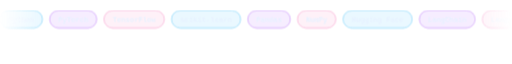
t = 0.00 s
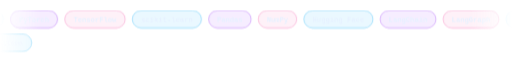
t = 1.67 s
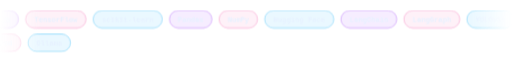
t = 3.33 s
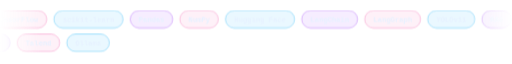
t = 5.00 s
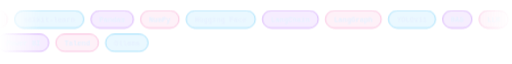
t = 6.67 s
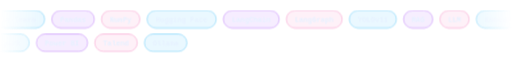
t = 8.33 s

The animated SVG that drew these frames (rendered in a browser with its animation timeline set to each time). Animation: 2 SMIL elements (animateTransform=2); frames cover the first 8.33 s, repeats indefinitely.

<svg width="1000" height="104" viewBox="0 0 1000 104" xmlns="http://www.w3.org/2000/svg">
<defs>
<linearGradient id="fade" x1="0" x2="1" y1="0" y2="0"><stop offset="0" stop-color="#fff" stop-opacity="0"/><stop offset="0.08" stop-color="#fff" stop-opacity="1"/><stop offset="0.92" stop-color="#fff" stop-opacity="1"/><stop offset="1" stop-color="#fff" stop-opacity="0"/></linearGradient>
<mask id="m"><rect width="1000" height="104" fill="url(#fade)"/></mask>
</defs>
<g mask="url(#m)" font-family="Consolas, 'Courier New', monospace" font-size="14" font-weight="700">
<g><animateTransform attributeName="transform" type="translate" from="0 0" to="-1516 0" dur="33s" repeatCount="indefinite"/><rect x="0" y="10" width="83" height="34" rx="17" fill="#36BCF7" fill-opacity="0.10" stroke="#36BCF7" stroke-opacity="0.75"/><text x="41.5" y="32" text-anchor="middle" fill="#e6f1ff">Python</text><rect x="97" y="10" width="92" height="34" rx="17" fill="#A855F7" fill-opacity="0.10" stroke="#A855F7" stroke-opacity="0.75"/><text x="143.0" y="32" text-anchor="middle" fill="#e6f1ff">PyTorch</text><rect x="203" y="10" width="118" height="34" rx="17" fill="#F472B6" fill-opacity="0.10" stroke="#F472B6" stroke-opacity="0.75"/><text x="262.0" y="32" text-anchor="middle" fill="#e6f1ff">TensorFlow</text><rect x="335" y="10" width="135" height="34" rx="17" fill="#36BCF7" fill-opacity="0.10" stroke="#36BCF7" stroke-opacity="0.75"/><text x="402.5" y="32" text-anchor="middle" fill="#e6f1ff">scikit-learn</text><rect x="484" y="10" width="83" height="34" rx="17" fill="#A855F7" fill-opacity="0.10" stroke="#A855F7" stroke-opacity="0.75"/><text x="525.5" y="32" text-anchor="middle" fill="#e6f1ff">Pandas</text><rect x="581" y="10" width="75" height="34" rx="17" fill="#F472B6" fill-opacity="0.10" stroke="#F472B6" stroke-opacity="0.75"/><text x="618.5" y="32" text-anchor="middle" fill="#e6f1ff">NumPy</text><rect x="670" y="10" width="135" height="34" rx="17" fill="#36BCF7" fill-opacity="0.10" stroke="#36BCF7" stroke-opacity="0.75"/><text x="737.5" y="32" text-anchor="middle" fill="#e6f1ff">Hugging Face</text><rect x="819" y="10" width="109" height="34" rx="17" fill="#A855F7" fill-opacity="0.10" stroke="#A855F7" stroke-opacity="0.75"/><text x="873.5" y="32" text-anchor="middle" fill="#e6f1ff">LangChain</text><rect x="942" y="10" width="109" height="34" rx="17" fill="#F472B6" fill-opacity="0.10" stroke="#F472B6" stroke-opacity="0.75"/><text x="996.5" y="32" text-anchor="middle" fill="#e6f1ff">LangGraph</text><rect x="1065" y="10" width="92" height="34" rx="17" fill="#36BCF7" fill-opacity="0.10" stroke="#36BCF7" stroke-opacity="0.75"/><text x="1111.0" y="32" text-anchor="middle" fill="#e6f1ff">YOLOv11</text><rect x="1171" y="10" width="57" height="34" rx="17" fill="#A855F7" fill-opacity="0.10" stroke="#A855F7" stroke-opacity="0.75"/><text x="1199.5" y="32" text-anchor="middle" fill="#e6f1ff">RAG</text><rect x="1242" y="10" width="57" height="34" rx="17" fill="#F472B6" fill-opacity="0.10" stroke="#F472B6" stroke-opacity="0.75"/><text x="1270.5" y="32" text-anchor="middle" fill="#e6f1ff">LLM</text><rect x="1313" y="10" width="118" height="34" rx="17" fill="#36BCF7" fill-opacity="0.10" stroke="#36BCF7" stroke-opacity="0.75"/><text x="1372.0" y="32" text-anchor="middle" fill="#e6f1ff">Embeddings</text><rect x="1445" y="10" width="57" height="34" rx="17" fill="#A855F7" fill-opacity="0.10" stroke="#A855F7" stroke-opacity="0.75"/><text x="1473.5" y="32" text-anchor="middle" fill="#e6f1ff">NLP</text><g transform="translate(1516 0)"><rect x="0" y="10" width="83" height="34" rx="17" fill="#36BCF7" fill-opacity="0.10" stroke="#36BCF7" stroke-opacity="0.75"/><text x="41.5" y="32" text-anchor="middle" fill="#e6f1ff">Python</text><rect x="97" y="10" width="92" height="34" rx="17" fill="#A855F7" fill-opacity="0.10" stroke="#A855F7" stroke-opacity="0.75"/><text x="143.0" y="32" text-anchor="middle" fill="#e6f1ff">PyTorch</text><rect x="203" y="10" width="118" height="34" rx="17" fill="#F472B6" fill-opacity="0.10" stroke="#F472B6" stroke-opacity="0.75"/><text x="262.0" y="32" text-anchor="middle" fill="#e6f1ff">TensorFlow</text><rect x="335" y="10" width="135" height="34" rx="17" fill="#36BCF7" fill-opacity="0.10" stroke="#36BCF7" stroke-opacity="0.75"/><text x="402.5" y="32" text-anchor="middle" fill="#e6f1ff">scikit-learn</text><rect x="484" y="10" width="83" height="34" rx="17" fill="#A855F7" fill-opacity="0.10" stroke="#A855F7" stroke-opacity="0.75"/><text x="525.5" y="32" text-anchor="middle" fill="#e6f1ff">Pandas</text><rect x="581" y="10" width="75" height="34" rx="17" fill="#F472B6" fill-opacity="0.10" stroke="#F472B6" stroke-opacity="0.75"/><text x="618.5" y="32" text-anchor="middle" fill="#e6f1ff">NumPy</text><rect x="670" y="10" width="135" height="34" rx="17" fill="#36BCF7" fill-opacity="0.10" stroke="#36BCF7" stroke-opacity="0.75"/><text x="737.5" y="32" text-anchor="middle" fill="#e6f1ff">Hugging Face</text><rect x="819" y="10" width="109" height="34" rx="17" fill="#A855F7" fill-opacity="0.10" stroke="#A855F7" stroke-opacity="0.75"/><text x="873.5" y="32" text-anchor="middle" fill="#e6f1ff">LangChain</text><rect x="942" y="10" width="109" height="34" rx="17" fill="#F472B6" fill-opacity="0.10" stroke="#F472B6" stroke-opacity="0.75"/><text x="996.5" y="32" text-anchor="middle" fill="#e6f1ff">LangGraph</text><rect x="1065" y="10" width="92" height="34" rx="17" fill="#36BCF7" fill-opacity="0.10" stroke="#36BCF7" stroke-opacity="0.75"/><text x="1111.0" y="32" text-anchor="middle" fill="#e6f1ff">YOLOv11</text><rect x="1171" y="10" width="57" height="34" rx="17" fill="#A855F7" fill-opacity="0.10" stroke="#A855F7" stroke-opacity="0.75"/><text x="1199.5" y="32" text-anchor="middle" fill="#e6f1ff">RAG</text><rect x="1242" y="10" width="57" height="34" rx="17" fill="#F472B6" fill-opacity="0.10" stroke="#F472B6" stroke-opacity="0.75"/><text x="1270.5" y="32" text-anchor="middle" fill="#e6f1ff">LLM</text><rect x="1313" y="10" width="118" height="34" rx="17" fill="#36BCF7" fill-opacity="0.10" stroke="#36BCF7" stroke-opacity="0.75"/><text x="1372.0" y="32" text-anchor="middle" fill="#e6f1ff">Embeddings</text><rect x="1445" y="10" width="57" height="34" rx="17" fill="#A855F7" fill-opacity="0.10" stroke="#A855F7" stroke-opacity="0.75"/><text x="1473.5" y="32" text-anchor="middle" fill="#e6f1ff">NLP</text></g></g>
<g><animateTransform attributeName="transform" type="translate" from="-1501 0" to="0 0" dur="33s" repeatCount="indefinite"/><g transform="translate(-1501 0)"><rect x="0" y="56" width="92" height="34" rx="17" fill="#A855F7" fill-opacity="0.10" stroke="#A855F7" stroke-opacity="0.75"/><text x="46.0" y="78" text-anchor="middle" fill="#e6f1ff">FastAPI</text><rect x="106" y="56" width="83" height="34" rx="17" fill="#F472B6" fill-opacity="0.10" stroke="#F472B6" stroke-opacity="0.75"/><text x="147.5" y="78" text-anchor="middle" fill="#e6f1ff">Django</text><rect x="203" y="56" width="75" height="34" rx="17" fill="#36BCF7" fill-opacity="0.10" stroke="#36BCF7" stroke-opacity="0.75"/><text x="240.5" y="78" text-anchor="middle" fill="#e6f1ff">React</text><rect x="292" y="56" width="118" height="34" rx="17" fill="#A855F7" fill-opacity="0.10" stroke="#A855F7" stroke-opacity="0.75"/><text x="351.0" y="78" text-anchor="middle" fill="#e6f1ff">PostgreSQL</text><rect x="424" y="56" width="100" height="34" rx="17" fill="#F472B6" fill-opacity="0.10" stroke="#F472B6" stroke-opacity="0.75"/><text x="474.0" y="78" text-anchor="middle" fill="#e6f1ff">PGVector</text><rect x="538" y="56" width="83" height="34" rx="17" fill="#36BCF7" fill-opacity="0.10" stroke="#36BCF7" stroke-opacity="0.75"/><text x="579.5" y="78" text-anchor="middle" fill="#e6f1ff">Oracle</text><rect x="635" y="56" width="75" height="34" rx="17" fill="#A855F7" fill-opacity="0.10" stroke="#A855F7" stroke-opacity="0.75"/><text x="672.5" y="78" text-anchor="middle" fill="#e6f1ff">MySQL</text><rect x="724" y="56" width="92" height="34" rx="17" fill="#F472B6" fill-opacity="0.10" stroke="#F472B6" stroke-opacity="0.75"/><text x="770.0" y="78" text-anchor="middle" fill="#e6f1ff">MongoDB</text><rect x="830" y="56" width="83" height="34" rx="17" fill="#36BCF7" fill-opacity="0.10" stroke="#36BCF7" stroke-opacity="0.75"/><text x="871.5" y="78" text-anchor="middle" fill="#e6f1ff">Docker</text><rect x="927" y="56" width="57" height="34" rx="17" fill="#A855F7" fill-opacity="0.10" stroke="#A855F7" stroke-opacity="0.75"/><text x="955.5" y="78" text-anchor="middle" fill="#e6f1ff">Git</text><rect x="998" y="56" width="75" height="34" rx="17" fill="#F472B6" fill-opacity="0.10" stroke="#F472B6" stroke-opacity="0.75"/><text x="1035.5" y="78" text-anchor="middle" fill="#e6f1ff">Linux</text><rect x="1087" y="56" width="92" height="34" rx="17" fill="#36BCF7" fill-opacity="0.10" stroke="#36BCF7" stroke-opacity="0.75"/><text x="1133.0" y="78" text-anchor="middle" fill="#e6f1ff">PySpark</text><rect x="1193" y="56" width="100" height="34" rx="17" fill="#A855F7" fill-opacity="0.10" stroke="#A855F7" stroke-opacity="0.75"/><text x="1243.0" y="78" text-anchor="middle" fill="#e6f1ff">Power BI</text><rect x="1307" y="56" width="83" height="34" rx="17" fill="#F472B6" fill-opacity="0.10" stroke="#F472B6" stroke-opacity="0.75"/><text x="1348.5" y="78" text-anchor="middle" fill="#e6f1ff">Talend</text><rect x="1404" y="56" width="83" height="34" rx="17" fill="#36BCF7" fill-opacity="0.10" stroke="#36BCF7" stroke-opacity="0.75"/><text x="1445.5" y="78" text-anchor="middle" fill="#e6f1ff">Ollama</text></g><rect x="0" y="56" width="92" height="34" rx="17" fill="#A855F7" fill-opacity="0.10" stroke="#A855F7" stroke-opacity="0.75"/><text x="46.0" y="78" text-anchor="middle" fill="#e6f1ff">FastAPI</text><rect x="106" y="56" width="83" height="34" rx="17" fill="#F472B6" fill-opacity="0.10" stroke="#F472B6" stroke-opacity="0.75"/><text x="147.5" y="78" text-anchor="middle" fill="#e6f1ff">Django</text><rect x="203" y="56" width="75" height="34" rx="17" fill="#36BCF7" fill-opacity="0.10" stroke="#36BCF7" stroke-opacity="0.75"/><text x="240.5" y="78" text-anchor="middle" fill="#e6f1ff">React</text><rect x="292" y="56" width="118" height="34" rx="17" fill="#A855F7" fill-opacity="0.10" stroke="#A855F7" stroke-opacity="0.75"/><text x="351.0" y="78" text-anchor="middle" fill="#e6f1ff">PostgreSQL</text><rect x="424" y="56" width="100" height="34" rx="17" fill="#F472B6" fill-opacity="0.10" stroke="#F472B6" stroke-opacity="0.75"/><text x="474.0" y="78" text-anchor="middle" fill="#e6f1ff">PGVector</text><rect x="538" y="56" width="83" height="34" rx="17" fill="#36BCF7" fill-opacity="0.10" stroke="#36BCF7" stroke-opacity="0.75"/><text x="579.5" y="78" text-anchor="middle" fill="#e6f1ff">Oracle</text><rect x="635" y="56" width="75" height="34" rx="17" fill="#A855F7" fill-opacity="0.10" stroke="#A855F7" stroke-opacity="0.75"/><text x="672.5" y="78" text-anchor="middle" fill="#e6f1ff">MySQL</text><rect x="724" y="56" width="92" height="34" rx="17" fill="#F472B6" fill-opacity="0.10" stroke="#F472B6" stroke-opacity="0.75"/><text x="770.0" y="78" text-anchor="middle" fill="#e6f1ff">MongoDB</text><rect x="830" y="56" width="83" height="34" rx="17" fill="#36BCF7" fill-opacity="0.10" stroke="#36BCF7" stroke-opacity="0.75"/><text x="871.5" y="78" text-anchor="middle" fill="#e6f1ff">Docker</text><rect x="927" y="56" width="57" height="34" rx="17" fill="#A855F7" fill-opacity="0.10" stroke="#A855F7" stroke-opacity="0.75"/><text x="955.5" y="78" text-anchor="middle" fill="#e6f1ff">Git</text><rect x="998" y="56" width="75" height="34" rx="17" fill="#F472B6" fill-opacity="0.10" stroke="#F472B6" stroke-opacity="0.75"/><text x="1035.5" y="78" text-anchor="middle" fill="#e6f1ff">Linux</text><rect x="1087" y="56" width="92" height="34" rx="17" fill="#36BCF7" fill-opacity="0.10" stroke="#36BCF7" stroke-opacity="0.75"/><text x="1133.0" y="78" text-anchor="middle" fill="#e6f1ff">PySpark</text><rect x="1193" y="56" width="100" height="34" rx="17" fill="#A855F7" fill-opacity="0.10" stroke="#A855F7" stroke-opacity="0.75"/><text x="1243.0" y="78" text-anchor="middle" fill="#e6f1ff">Power BI</text><rect x="1307" y="56" width="83" height="34" rx="17" fill="#F472B6" fill-opacity="0.10" stroke="#F472B6" stroke-opacity="0.75"/><text x="1348.5" y="78" text-anchor="middle" fill="#e6f1ff">Talend</text><rect x="1404" y="56" width="83" height="34" rx="17" fill="#36BCF7" fill-opacity="0.10" stroke="#36BCF7" stroke-opacity="0.75"/><text x="1445.5" y="78" text-anchor="middle" fill="#e6f1ff">Ollama</text></g>
</g></svg>
